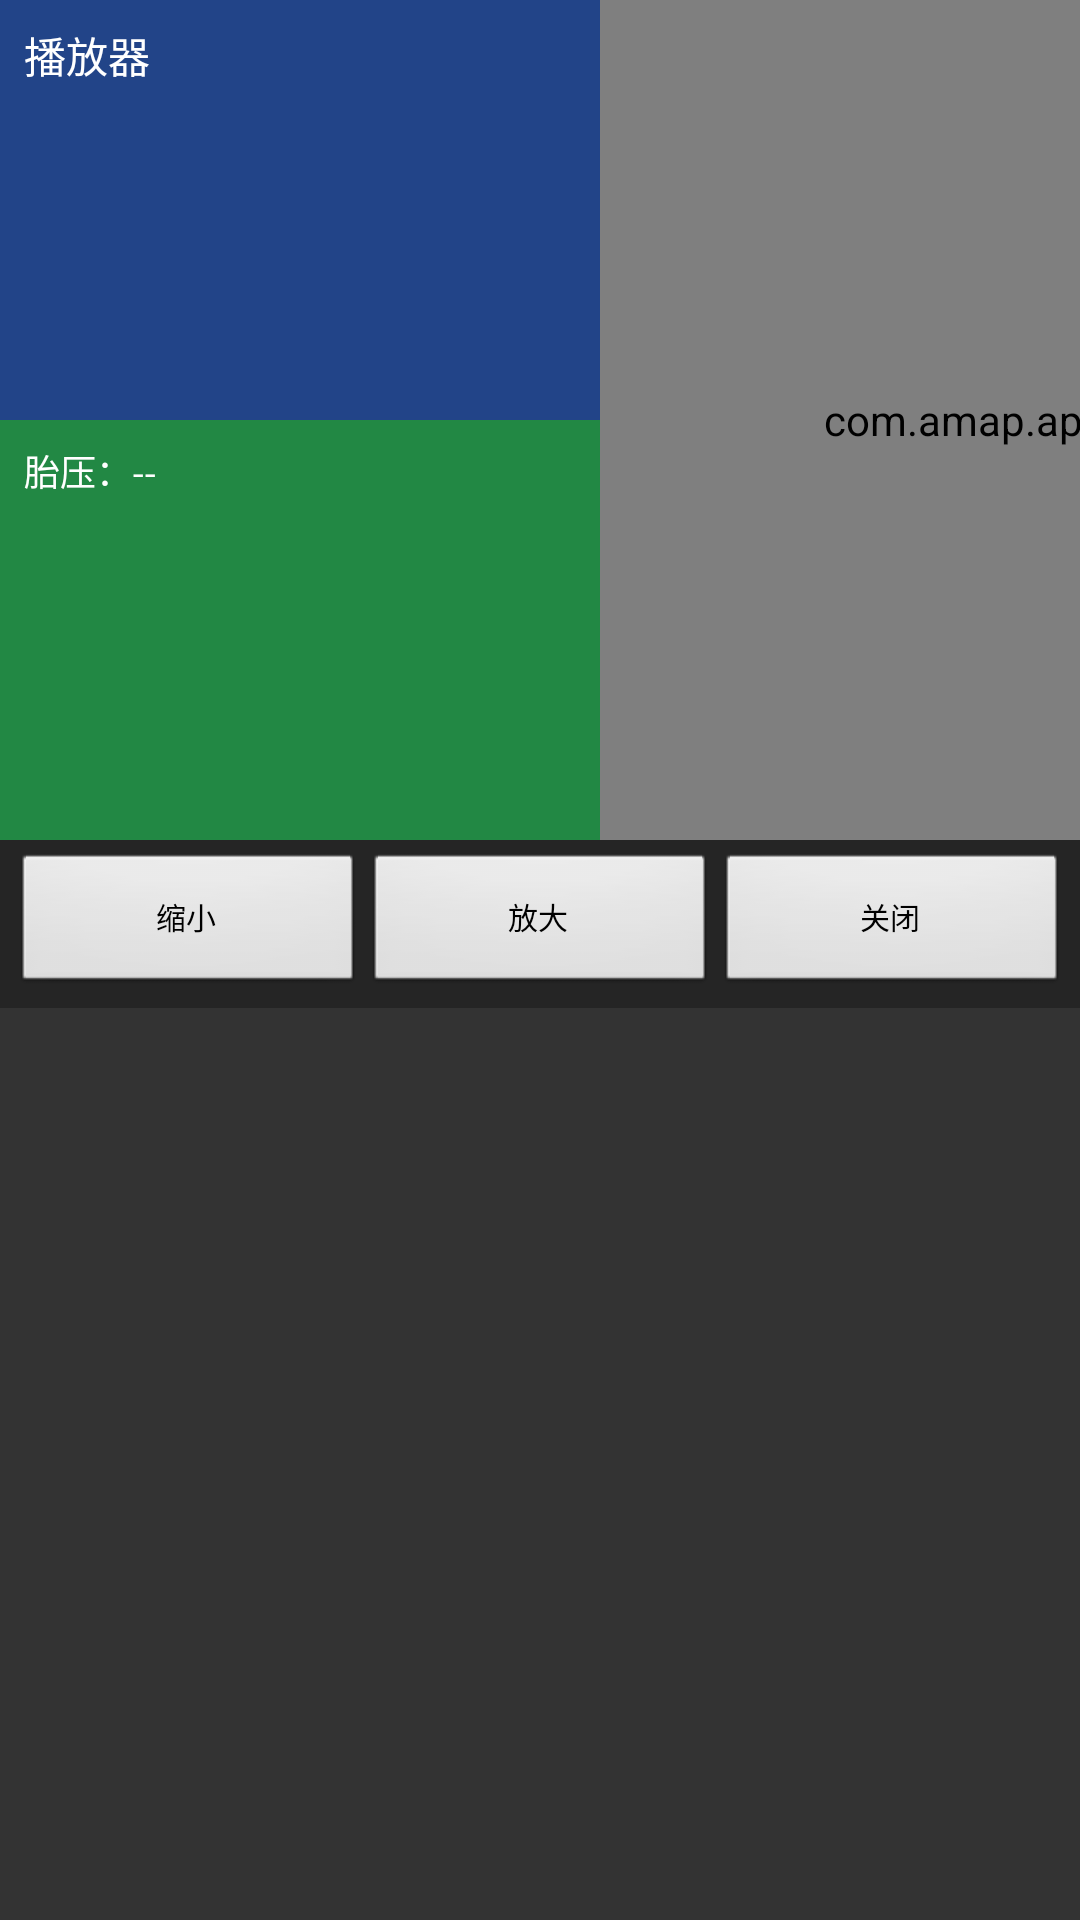

Produce the Android XML layout that renders to this screen, including the resource entries it uses.
<!-- AndroidManifest.xml: application theme Theme.Translucent -->
<!-- res/layout/float_panel.xml -->
<?xml version="1.0" encoding="utf-8"?>
<LinearLayout xmlns:android="http://schemas.android.com/apk/res/android"
    android:layout_width="wrap_content"
    android:layout_height="wrap_content"
    android:orientation="vertical"
    android:background="#CC000000">

    <LinearLayout
        android:layout_width="wrap_content"
        android:layout_height="wrap_content"
        android:orientation="horizontal">

        
        <LinearLayout
            android:layout_width="200dp"
            android:layout_height="280dp"
            android:orientation="vertical">

            <LinearLayout
                android:id="@+id/layout_player"
                android:layout_width="match_parent"
                android:layout_height="140dp"
                android:padding="8dp"
                android:background="#224488">
                <TextView
                    android:id="@+id/tv_music_info"
                    android:layout_width="match_parent"
                    android:layout_height="wrap_content"
                    android:text="播放器"
                    android:textColor="#FFFFFF"
                    android:textSize="14sp" />
            </LinearLayout>

            <LinearLayout
                android:id="@+id/layout_tpms"
                android:layout_width="match_parent"
                android:layout_height="140dp"
                android:padding="8dp"
                android:background="#228844">
                <TextView
                    android:id="@+id/tv_tpms_data"
                    android:layout_width="match_parent"
                    android:layout_height="wrap_content"
                    android:text="胎压：--"
                    android:textColor="#FFFFFF"
                    android:textSize="12sp" />
            </LinearLayout>
        </LinearLayout>

        
        <com.amap.api.maps.MapView
            android:id="@+id/mapView"
            android:layout_width="340dp"
            android:layout_height="280dp" />

        
        <LinearLayout
            android:layout_width="80dp"
            android:layout_height="280dp"
            android:orientation="vertical"
            android:padding="4dp">

            <LinearLayout android:id="@+id/shortcut_0" android:layout_width="match_parent" android:layout_height="0dp" android:layout_weight="1" android:gravity="center" android:orientation="vertical" android:background="#333333">
                <ImageView android:id="@+id/icon_0" android:layout_width="36dp" android:layout_height="36dp" />
                <TextView android:id="@+id/label_0" android:layout_width="wrap_content" android:layout_height="wrap_content" android:text="快捷1" android:textColor="#FFFFFF" android:textSize="9sp" />
            </LinearLayout>
            <LinearLayout android:id="@+id/shortcut_1" android:layout_width="match_parent" android:layout_height="0dp" android:layout_weight="1" android:gravity="center" android:orientation="vertical" android:background="#333333">
                <ImageView android:id="@+id/icon_1" android:layout_width="36dp" android:layout_height="36dp" />
                <TextView android:id="@+id/label_1" android:layout_width="wrap_content" android:layout_height="wrap_content" android:text="快捷2" android:textColor="#FFFFFF" android:textSize="9sp" />
            </LinearLayout>
            <LinearLayout android:id="@+id/shortcut_2" android:layout_width="match_parent" android:layout_height="0dp" android:layout_weight="1" android:gravity="center" android:orientation="vertical" android:background="#333333">
                <ImageView android:id="@+id/icon_2" android:layout_width="36dp" android:layout_height="36dp" />
                <TextView android:id="@+id/label_2" android:layout_width="wrap_content" android:layout_height="wrap_content" android:text="快捷3" android:textColor="#FFFFFF" android:textSize="9sp" />
            </LinearLayout>
            <LinearLayout android:id="@+id/shortcut_3" android:layout_width="match_parent" android:layout_height="0dp" android:layout_weight="1" android:gravity="center" android:orientation="vertical" android:background="#333333">
                <ImageView android:id="@+id/icon_3" android:layout_width="36dp" android:layout_height="36dp" />
                <TextView android:id="@+id/label_3" android:layout_width="wrap_content" android:layout_height="wrap_content" android:text="快捷4" android:textColor="#FFFFFF" android:textSize="9sp" />
            </LinearLayout>
            <LinearLayout android:id="@+id/shortcut_4" android:layout_width="match_parent" android:layout_height="0dp" android:layout_weight="1" android:gravity="center" android:orientation="vertical" android:background="#333333">
                <ImageView android:id="@+id/icon_4" android:layout_width="36dp" android:layout_height="36dp" />
                <TextView android:id="@+id/label_4" android:layout_width="wrap_content" android:layout_height="wrap_content" android:text="快捷5" android:textColor="#FFFFFF" android:textSize="9sp" />
            </LinearLayout>
            <LinearLayout android:id="@+id/shortcut_5" android:layout_width="match_parent" android:layout_height="0dp" android:layout_weight="1" android:gravity="center" android:orientation="vertical" android:background="#333333">
                <ImageView android:id="@+id/icon_5" android:layout_width="36dp" android:layout_height="36dp" />
                <TextView android:id="@+id/label_5" android:layout_width="wrap_content" android:layout_height="wrap_content" android:text="快捷6" android:textColor="#FFFFFF" android:textSize="9sp" />
            </LinearLayout>
            <LinearLayout android:id="@+id/shortcut_6" android:layout_width="match_parent" android:layout_height="0dp" android:layout_weight="1" android:gravity="center" android:orientation="vertical" android:background="#333333">
                <ImageView android:id="@+id/icon_6" android:layout_width="36dp" android:layout_height="36dp" />
                <TextView android:id="@+id/label_6" android:layout_width="wrap_content" android:layout_height="wrap_content" android:text="快捷7" android:textColor="#FFFFFF" android:textSize="9sp" />
            </LinearLayout>
        </LinearLayout>
    </LinearLayout>

    
    <LinearLayout
        android:layout_width="match_parent"
        android:layout_height="wrap_content"
        android:orientation="horizontal"
        android:padding="4dp"
        android:background="#CC222222">

        <Button
            android:id="@+id/btn_zoom_minus"
            android:layout_width="0dp"
            android:layout_height="wrap_content"
            android:layout_weight="1"
            android:text="缩小"
            android:textSize="10sp" />

        <Button
            android:id="@+id/btn_zoom_plus"
            android:layout_width="0dp"
            android:layout_height="wrap_content"
            android:layout_weight="1"
            android:text="放大"
            android:textSize="10sp" />

        <Button
            android:id="@+id/btn_close"
            android:layout_width="0dp"
            android:layout_height="wrap_content"
            android:layout_weight="1"
            android:text="关闭"
            android:textSize="10sp" />
    </LinearLayout>

</LinearLayout>
<!-- resources referenced by this layout -->
<resources>
  <style name="Theme.Translucent" parent="android:style/Theme.Translucent.NoTitleBar">
          <item name="android:windowNoTitle">true</item>
          <item name="android:windowBackground">@android:color/transparent</item>
      </style>
</resources>
